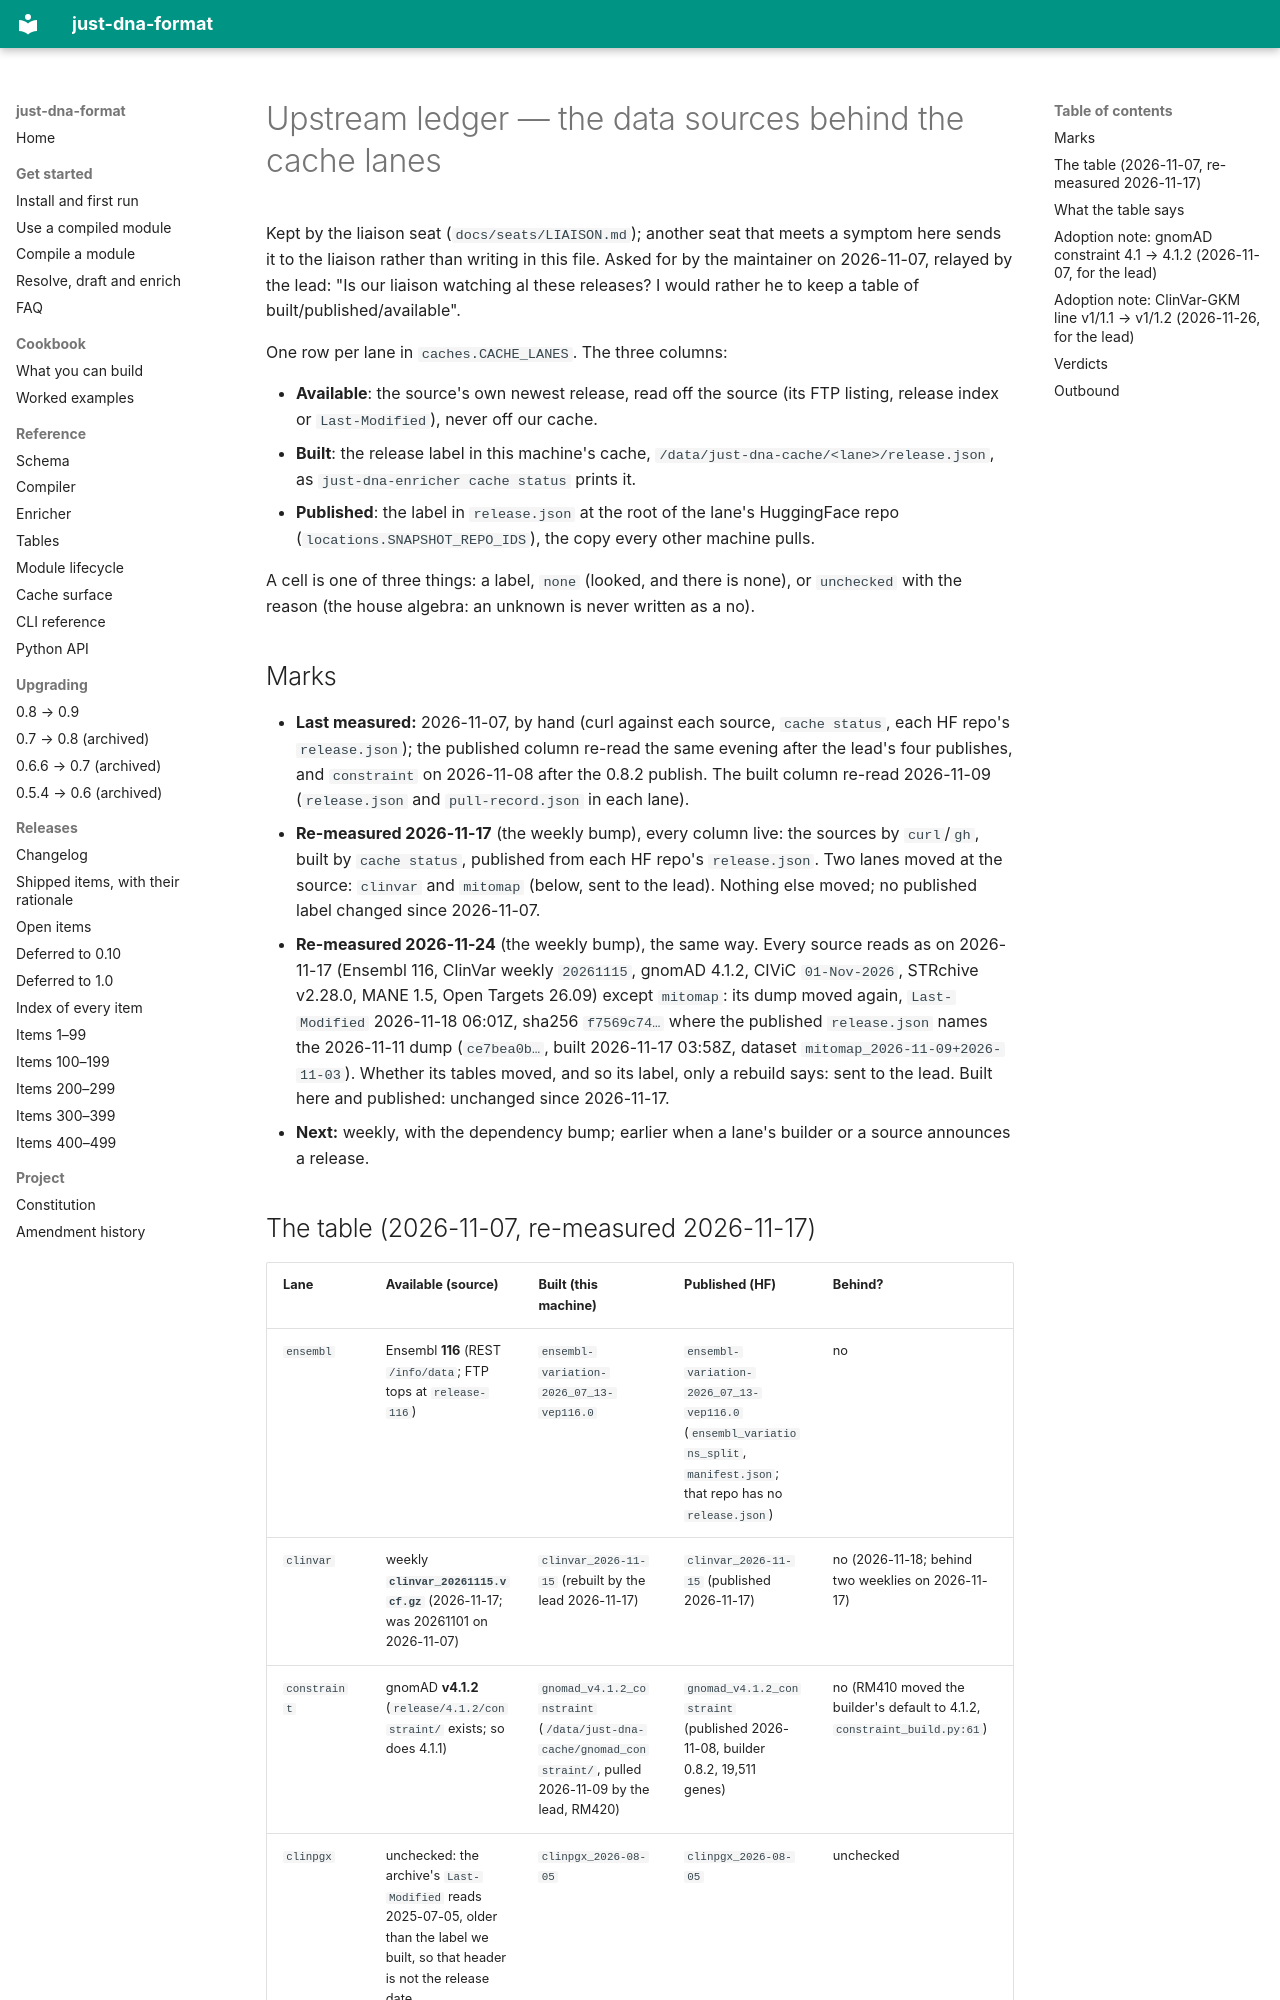

repository: dna-seq/just-dna-compiler · page: UPSTREAM_DATA_SOURCES/index.html · generator: mkdocs

# Upstream ledger — the data sources behind the cache lanes

Kept by the liaison seat (`docs/seats/LIAISON.md`); another seat that meets a symptom here sends it to the
liaison rather than writing in this file. Asked for by the maintainer on 2026-11-07, relayed by the lead: "Is our
liaison watching al these releases? I would rather he to keep a table of built/published/available".

One row per lane in `caches.CACHE_LANES`. The three columns:

- **Available**: the source's own newest release, read off the source (its FTP listing, release index or
  `Last-Modified`), never off our cache.
- **Built**: the release label in this machine's cache, `/data/just-dna-cache/<lane>/release.json`, as
  `just-dna-enricher cache status` prints it.
- **Published**: the label in `release.json` at the root of the lane's HuggingFace repo
  (`locations.SNAPSHOT_REPO_IDS`), the copy every other machine pulls.

A cell is one of three things: a label, `none` (looked, and there is none), or `unchecked` with the reason (the
house algebra: an unknown is never written as a no).

## Marks

- **Last measured:** 2026-11-07, by hand (curl against each source, `cache status`, each HF repo's `release.json`);
  the published column re-read the same evening after the lead's four publishes, and `constraint` on 2026-11-08
  after the 0.8.2 publish. The built column re-read 2026-11-09 (`release.json` and `pull-record.json` in each lane).
- **Re-measured 2026-11-17** (the weekly bump), every column live: the sources by `curl`/`gh`, built by `cache status`,
  published from each HF repo's `release.json`. Two lanes moved at the source: `clinvar` and `mitomap` (below, sent to
  the lead). Nothing else moved; no published label changed since 2026-11-07.
- **Re-measured 2026-11-24** (the weekly bump), the same way. Every source reads as on 2026-11-17 (Ensembl 116,
  ClinVar weekly `20261115`, gnomAD 4.1.2, CIViC `01-Nov-2026`, STRchive v2.28.0, MANE 1.5, Open Targets 26.09)
  except `mitomap`: its dump moved again, `Last-Modified` 2026-11-18 06:01Z, sha256 `f7569c74…` where the published
  `release.json` names the 2026-11-11 dump (`ce7bea0b…`, built 2026-11-17 03:58Z, dataset
  `mitomap_2026-11-09+2026-11-03`). Whether its tables moved, and so its label, only a rebuild says: sent to the lead.
  Built here and published: unchanged since 2026-11-17.
- **Next:** weekly, with the dependency bump; earlier when a lane's builder or a source announces a release.
